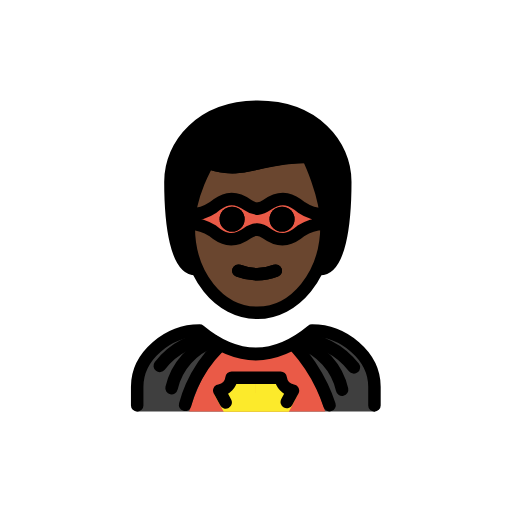
t = 0.00 s
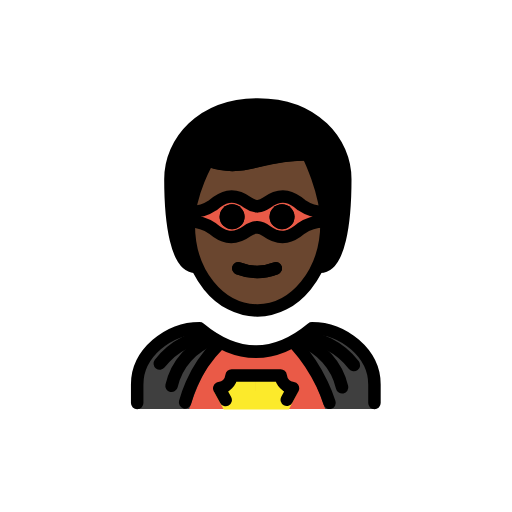
t = 0.48 s
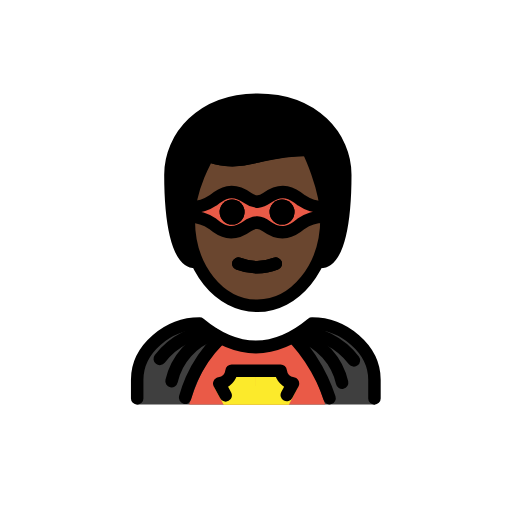
t = 1.43 s
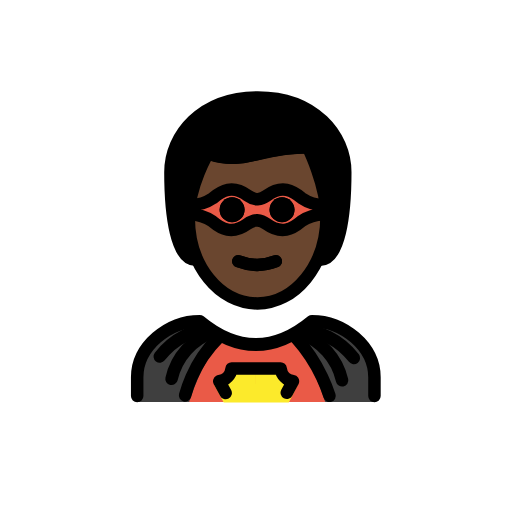
t = 1.90 s
t = 2.38 s: frame unchanged from t = 1.43 s, image omitted
t = 3.33 s: frame unchanged from t = 0.48 s, image omitted

The animated SVG that drew these frames (rendered in a browser with its animation timeline set to each time). Animation: 1 SMIL element (animateTransform=1); one cycle of 3.80 s, repeats indefinitely.

<?xml version='1.0' encoding='utf-8'?>
<svg xmlns="http://www.w3.org/2000/svg" id="emoji" viewBox="-5 -5 82 82" width="200" height="200" role="img">
  <title>OpenMoji: man superhero: dark skin tone</title><g><g id="hair">
    <g id="hair-2">
      <path fill="#000000" d="M26.2964,38.0959c-3,0-4-7-4-14,0-6,5-12,14-12s14,6,14,12c0,7-1,14-4,14" />
    </g>
  </g>
  <g id="skin">
    <g id="skin-2">
      <path fill="#6a462f" d="M25.2329,31.0959c-.1015,7.999,4.0635,14,11,14,7.0635,0,11.0635-6,11.0635-14,0-5-3-10-3-10-8,0-10,3-16,1A17.0768,17.0768,0,0,0,25.2329,31.0959Z" />
    </g>
  </g>
  <g id="color">
    <path fill="#3f3f3f" d="M17.0293,60.8926V57.06c0-4.9941,5.0078-9,10-9q9,7.5,18,0c4.9941,0,10,4.0059,10,9v3.8331Z" />
    <path fill="#ea5a47" d="M47.078,60.8926c-1.1319-3.474-2.9781-7.8938-5.4473-9.6662H30.7576c-2.4777,1.7567-4.33,6.1827-5.4667,9.6662Z" />
    <path fill="#fcea2b" d="M41.2586,60.9583q.7149-1.393,1.43-2.786a2.8829,2.8829,0,0,1-1.5426-.7185,2.2708,2.2708,0,0,1-.7046-1.3286h-4.46q-.0018,1.47-.0035,2.94-.0018-1.47-.0036-2.94h-4.46a2.2435,2.2435,0,0,1-.1818.6085,2.3262,2.3262,0,0,1-.5228.72,2.8089,2.8089,0,0,1-1.497.7118q.7586,1.3963,1.5172,2.7927Z" />
    <path fill="#ea5a47" d="M25.2955,29.3308a6.47,6.47,0,0,0,3.8171-1.1031c1.4077-1.1888,3.11-2.1743,5.5654-.3989a3.1567,3.1567,0,0,0,1.5278.6005,3.1567,3.1567,0,0,0,1.5277-.6005c2.4553-1.7754,4.1577-.79,5.5654.3989a6.47,6.47,0,0,0,3.8171,1.1031l-.0727,1.53a6.47,6.47,0,0,0-3.8171,1.1031c-1.4078,1.1888-3.11,2.1743-5.5655.3989a3.1562,3.1562,0,0,0-1.5277-.6005,3.1572,3.1572,0,0,0-1.5278.6005c-2.4553,1.7754-4.1577.79-5.5654-.3989a6.47,6.47,0,0,0-3.8171-1.1031Z" />
  </g>
  <g id="line">
    <path d="M42.1694,30.0959a2,2,0,1,1-2-2,2,2,0,0,1,2,2" />
    <path d="M34.1694,30.0959a2,2,0,1,1-2-2,2,2,0,0,1,2,2" />
    <path fill="none" stroke="#000" stroke-linecap="round" stroke-linejoin="round" stroke-width="2" d="M33.1694,38.3459a8.2737,8.2737,0,0,0,6,0" />
    <path fill="none" stroke="#000" stroke-linecap="round" stroke-linejoin="round" stroke-width="2" d="M26.2964,38.0959c-3,0-4-7-4-14,0-6,5-12,14-12s14,6,14,12c0,7-1,14-4,14" />
    <path fill="none" stroke="#000" stroke-linejoin="round" stroke-width="2" d="M25.2329,31.0959c-.1015,7.999,4.9365,14,11,14,5.9365,0,11.0635-6,11.0635-14,0-5-3-11-3-11-8,0-10,3-16,1C28.2964,21.0959,25.2964,26.0959,25.2329,31.0959Z" />
    <path fill="none" stroke="#000" stroke-linecap="round" stroke-linejoin="round" stroke-width="2" d="M33.1694,38.3459a8.2737,8.2737,0,0,0,6,0" />
    <path d="M42.1694,30.0959a2,2,0,1,1-2-2,2,2,0,0,1,2,2" />
    <path d="M34.1694,30.0959a2,2,0,1,1-2-2,2,2,0,0,1,2,2" />
    <path fill="none" stroke="#000" stroke-linecap="round" stroke-miterlimit="10" stroke-width="2" d="M20.5873,53.6014a11.8957,11.8957,0,0,1,4.048-3.3589,11.7524,11.7524,0,0,1,3.3071-1.088" />
    <path fill="none" stroke="#000" stroke-linecap="round" stroke-miterlimit="10" stroke-width="2" d="M29.2463,49.6409a10.3571,10.3571,0,0,0-6.7707,7.5255" />
    <path fill="none" stroke="#000" stroke-linecap="round" stroke-miterlimit="10" stroke-width="2" d="M51.6769,53.8446a11.8957,11.8957,0,0,0-4.048-3.3589,11.7524,11.7524,0,0,0-3.3071-1.088" />
    <path fill="none" stroke="#000" stroke-linecap="round" stroke-miterlimit="10" stroke-width="2" d="M43.0179,49.8841A10.3575,10.3575,0,0,1,49.7887,57.41" />
    <path fill="none" stroke="#000" stroke-linecap="round" stroke-miterlimit="10" stroke-width="2" d="M29.9791,50.5829a21.0149,21.0149,0,0,0-4.2927,6.2814,20.5707,20.5707,0,0,0-1.0428,2.9617" />
    <path fill="none" stroke="#000" stroke-linecap="round" stroke-linejoin="round" stroke-width="2" d="M16.9707,59.9365v-3c0-4.9941,5.0078-9,10-9q9,7.5,18,0c4.9941,0,10,4.0059,10,9v3" />
    <path fill="none" stroke="#000" stroke-linecap="round" stroke-miterlimit="10" stroke-width="2" d="M42.3918,50.5829a26.4349,26.4349,0,0,1,4.19,6.3125,26.1039,26.1039,0,0,1,1.1949,2.9984" />
    <path fill="none" stroke="#000" stroke-linecap="round" stroke-linejoin="round" stroke-width="2" d="M31.1426,59.4463l-1.0271-1.8947a2.36,2.36,0,0,0,1.9771-2.0472h7.8545a2.36,2.36,0,0,0,1.9771,2.0472c-.0276.0508-.9674,1.7846-.9949,1.8353" />
    <path fill="none" stroke="#000" stroke-linejoin="round" stroke-width="2" d="M25.2955,29.3308a6.47,6.47,0,0,0,3.8171-1.1031c1.4077-1.1888,3.11-2.1743,5.5654-.3989a3.1567,3.1567,0,0,0,1.5278.6005,3.1567,3.1567,0,0,0,1.5277-.6005c2.4553-1.7754,4.1577-.79,5.5654.3989a6.47,6.47,0,0,0,3.8171,1.1031l-.0727,1.53a6.47,6.47,0,0,0-3.8171,1.1031c-1.4078,1.1888-3.11,2.1743-5.5655.3989a3.1562,3.1562,0,0,0-1.5277-.6005,3.1572,3.1572,0,0,0-1.5278.6005c-2.4553,1.7754-4.1577.79-5.5654-.3989a6.47,6.47,0,0,0-3.8171-1.1031Z" />
  </g>
<animateTransform attributeName="transform" type="translate" values="0 0;0 -1.5;0 0" dur="3.8s" repeatCount="indefinite" /></g></svg>
